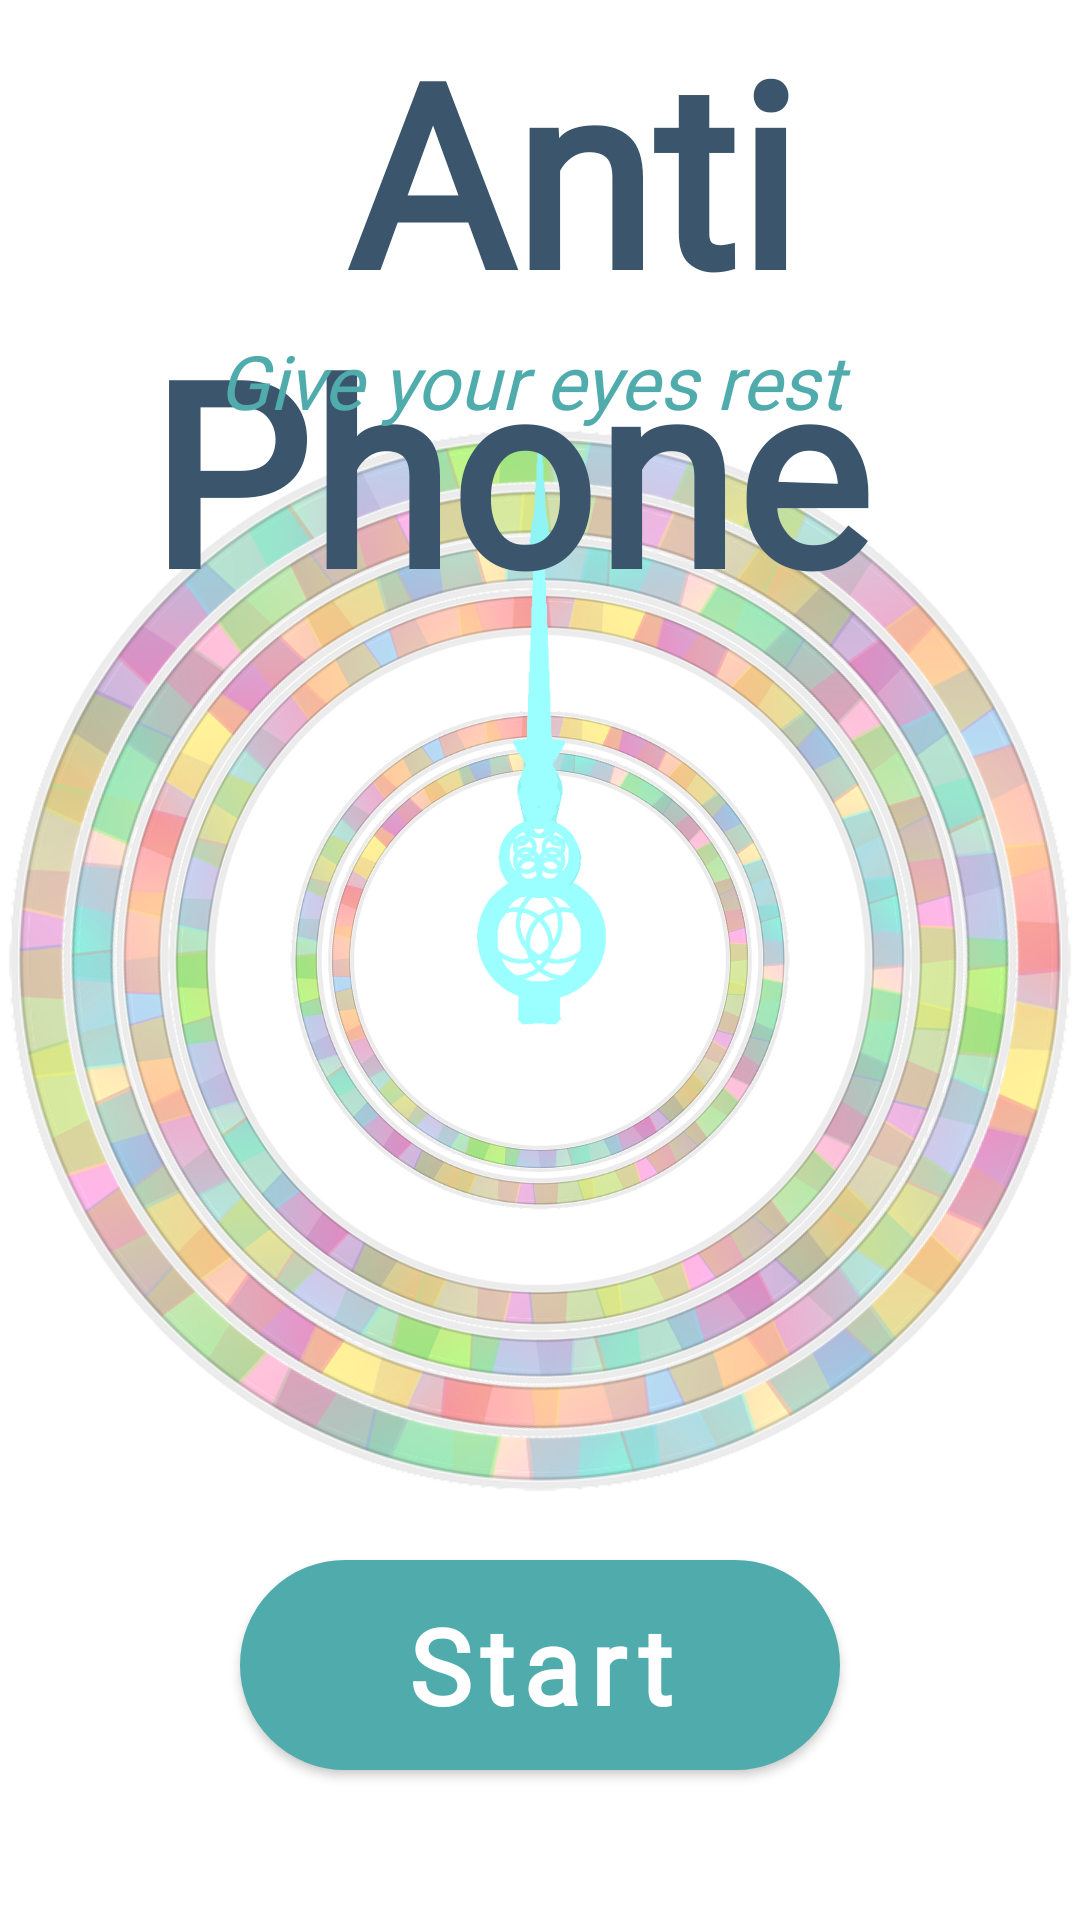

Here is an Android app screen rendered from its layout file. Give the layout XML and the strings, colors and styles it references.
<!-- AndroidManifest.xml: application theme Theme.AntiPhone -->
<!-- res/layout/fragment_main.xml -->
<?xml version="1.0" encoding="utf-8"?>
<layout  xmlns:android="http://schemas.android.com/apk/res/android">

    <FrameLayout
        xmlns:app="http://schemas.android.com/apk/res-auto"
        xmlns:tools="http://schemas.android.com/tools"
        android:layout_width="match_parent"
        android:layout_height="match_parent"
        android:background="?attr/colorOnPrimary"
        tools:context=".MainFragment">

        <androidx.constraintlayout.widget.ConstraintLayout
            android:layout_width="match_parent"
            android:layout_height="match_parent"
            android:baselineAligned="false">

            <ImageView
                android:id="@+id/image_view"
                android:layout_width="wrap_content"
                android:layout_height="wrap_content"
                android:importantForAccessibility="no"
                android:src="@drawable/circle_watch"
                app:layout_constraintBottom_toBottomOf="parent"
                app:layout_constraintEnd_toEndOf="parent"
                app:layout_constraintStart_toStartOf="parent"
                app:layout_constraintTop_toTopOf="parent" />

            <ImageView
                android:id="@+id/image_view_2"
                android:layout_width="wrap_content"
                android:layout_height="wrap_content"
                android:importantForAccessibility="no"
                android:rotation="101"
                android:scaleX=".9"
                android:scaleY=".9"
                android:src="@drawable/circle_watch"
                app:layout_constraintBottom_toBottomOf="parent"
                app:layout_constraintEnd_toEndOf="parent"
                app:layout_constraintStart_toStartOf="parent"
                app:layout_constraintTop_toTopOf="parent" />

            <ImageView
                android:id="@+id/image_view_3"
                android:layout_width="wrap_content"
                android:layout_height="wrap_content"
                android:importantForAccessibility="no"
                android:rotation="200"
                android:scaleX=".8"
                android:scaleY=".8"
                android:src="@drawable/circle_watch"
                app:layout_constraintBottom_toBottomOf="parent"
                app:layout_constraintEnd_toEndOf="parent"
                app:layout_constraintStart_toStartOf="parent"
                app:layout_constraintTop_toTopOf="parent" />

            <ImageView
                android:id="@+id/image_view_4"
                android:layout_width="wrap_content"
                android:layout_height="wrap_content"
                android:importantForAccessibility="no"
                android:rotation="270"
                android:scaleX=".7"
                android:scaleY=".7"
                android:src="@drawable/circle_watch"
                app:layout_constraintBottom_toBottomOf="parent"
                app:layout_constraintEnd_toEndOf="parent"
                app:layout_constraintStart_toStartOf="parent"
                app:layout_constraintTop_toTopOf="parent" />

            <ImageView
                android:id="@+id/image_view_5"
                android:layout_width="wrap_content"
                android:layout_height="wrap_content"
                android:importantForAccessibility="no"
                android:rotation="270"
                android:scaleX=".47"
                android:scaleY=".47"
                android:src="@drawable/circle_watch"
                app:layout_constraintBottom_toBottomOf="parent"
                app:layout_constraintEnd_toEndOf="parent"
                app:layout_constraintStart_toStartOf="parent"
                app:layout_constraintTop_toTopOf="parent" />

            <ImageView
                android:id="@+id/image_view_6"
                android:layout_width="wrap_content"
                android:layout_height="wrap_content"
                android:importantForAccessibility="no"
                android:rotation="200"
                android:scaleX=".4"
                android:scaleY=".4"
                android:src="@drawable/circle_watch"
                app:layout_constraintBottom_toBottomOf="parent"
                app:layout_constraintEnd_toEndOf="parent"
                app:layout_constraintStart_toStartOf="parent"
                app:layout_constraintTop_toTopOf="parent" />

            <ImageView
                android:id="@+id/clock_pointer"
                android:layout_width="wrap_content"
                android:layout_height="wrap_content"
                android:importantForAccessibility="no"
                android:paddingBottom="110dp"
                android:scaleX="0.8"
                android:scaleY="0.78"
                android:src="@drawable/watch_pointer"
                app:layout_constraintBottom_toBottomOf="parent"
                app:layout_constraintEnd_toEndOf="parent"
                app:layout_constraintStart_toStartOf="parent"
                app:layout_constraintTop_toTopOf="parent" />


            <com.google.android.material.button.MaterialButton
                android:id="@+id/next_button"
                android:layout_width="200dp"
                android:layout_height="70dp"
                android:layout_marginBottom="50dp"
                android:background="@drawable/bg_button"
                android:fontFamily="@font/style_script_regular"
                android:text="@string/start_button"
                android:textAllCaps="false"
                android:textSize="35dp"
                android:textStyle="bold"
                app:layout_constraintBottom_toBottomOf="parent"
                app:layout_constraintEnd_toEndOf="parent"
                app:layout_constraintStart_toStartOf="parent" />

            <TextView
                android:id="@+id/title"
                android:layout_width="match_parent"
                android:layout_height="wrap_content"
                android:baselineAligned="false"
                android:fontFamily="@font/style_script_regular"
                android:paddingLeft="10dp"
                android:paddingRight="10dp"
                android:text="@string/welcome_title"
                android:textAlignment="center"
                android:textColor="?attr/colorPrimaryVariant"
                android:textSize="85dp"
                android:textStyle="bold"
                app:layout_constraintEnd_toEndOf="parent"
                app:layout_constraintStart_toStartOf="parent"
                app:layout_constraintTop_toTopOf="parent" />

            <TextView
                android:id="@+id/sub_title"
                android:layout_width="wrap_content"
                android:layout_height="wrap_content"
                android:layout_marginTop="110dp"
                android:fontFamily="@font/gowun_dodum_regular"
                android:paddingLeft="10dp"
                android:paddingRight="10dp"
                android:text="@string/sub_title_text"
                android:textAlignment="center"
                android:textColor="?attr/colorPrimary"
                android:textSize="25dp"
                android:textStyle="italic"
                app:layout_constraintEnd_toEndOf="@id/title"
                app:layout_constraintStart_toStartOf="@id/title"
                app:layout_constraintTop_toTopOf="@+id/title" />


        </androidx.constraintlayout.widget.ConstraintLayout>

    </FrameLayout>
</layout>
<!-- resources referenced by this layout -->
<resources>
  <!-- drawable bg_button (drawable) -->
  <?xml version="1.0" encoding="utf-8"?>
  <shape xmlns:android="http://schemas.android.com/apk/res/android">
      <solid  android:color="?attr/colorPrimary"/>
      <corners
          android:radius="150dp" />
      <stroke
          android:width="10dp" android:color="?attr/colorPrimaryVariant"/>
  
  </shape>
  <!-- drawable circle_watch: png bitmap (drawable, 168116 bytes) -->
  <!-- drawable watch_pointer: png bitmap (drawable, 42848 bytes) -->
  <string name="start_button">Start</string>
  <string name="sub_title_text">Give your eyes rest </string>
  <string name="welcome_title"> Anti Phone </string>
  <style name="Theme.AntiPhone" parent="Theme.MaterialComponents.DayNight.DarkActionBar">
          
          <item name="colorPrimary">@color/blue</item>
          <item name="colorPrimaryVariant">@color/blue_deep</item>
          <item name="colorOnPrimary">@color/white</item>
          
          <item name="colorSecondary">@color/teal_200</item>
          <item name="colorSecondaryVariant">@color/teal_700</item>
          <item name="colorOnSecondary">@color/black</item>
          
          <item name="android:statusBarColor" tools:targetApi="l">?attr/colorPrimaryVariant</item>
          
          <item name="textInputStyle">@style/Widget.MaterialComponents.TextInputLayout.OutlinedBox</item>
  
      </style>
  <color name="blue">#50ACAC</color>
  <color name="blue_deep">#3B566C</color>
  <color name="white">#FFFFFFFF</color>
  <color name="teal_200">#FF03DAC5</color>
  <color name="teal_700">#FF018786</color>
  <color name="black">#FF000000</color>
</resources>
